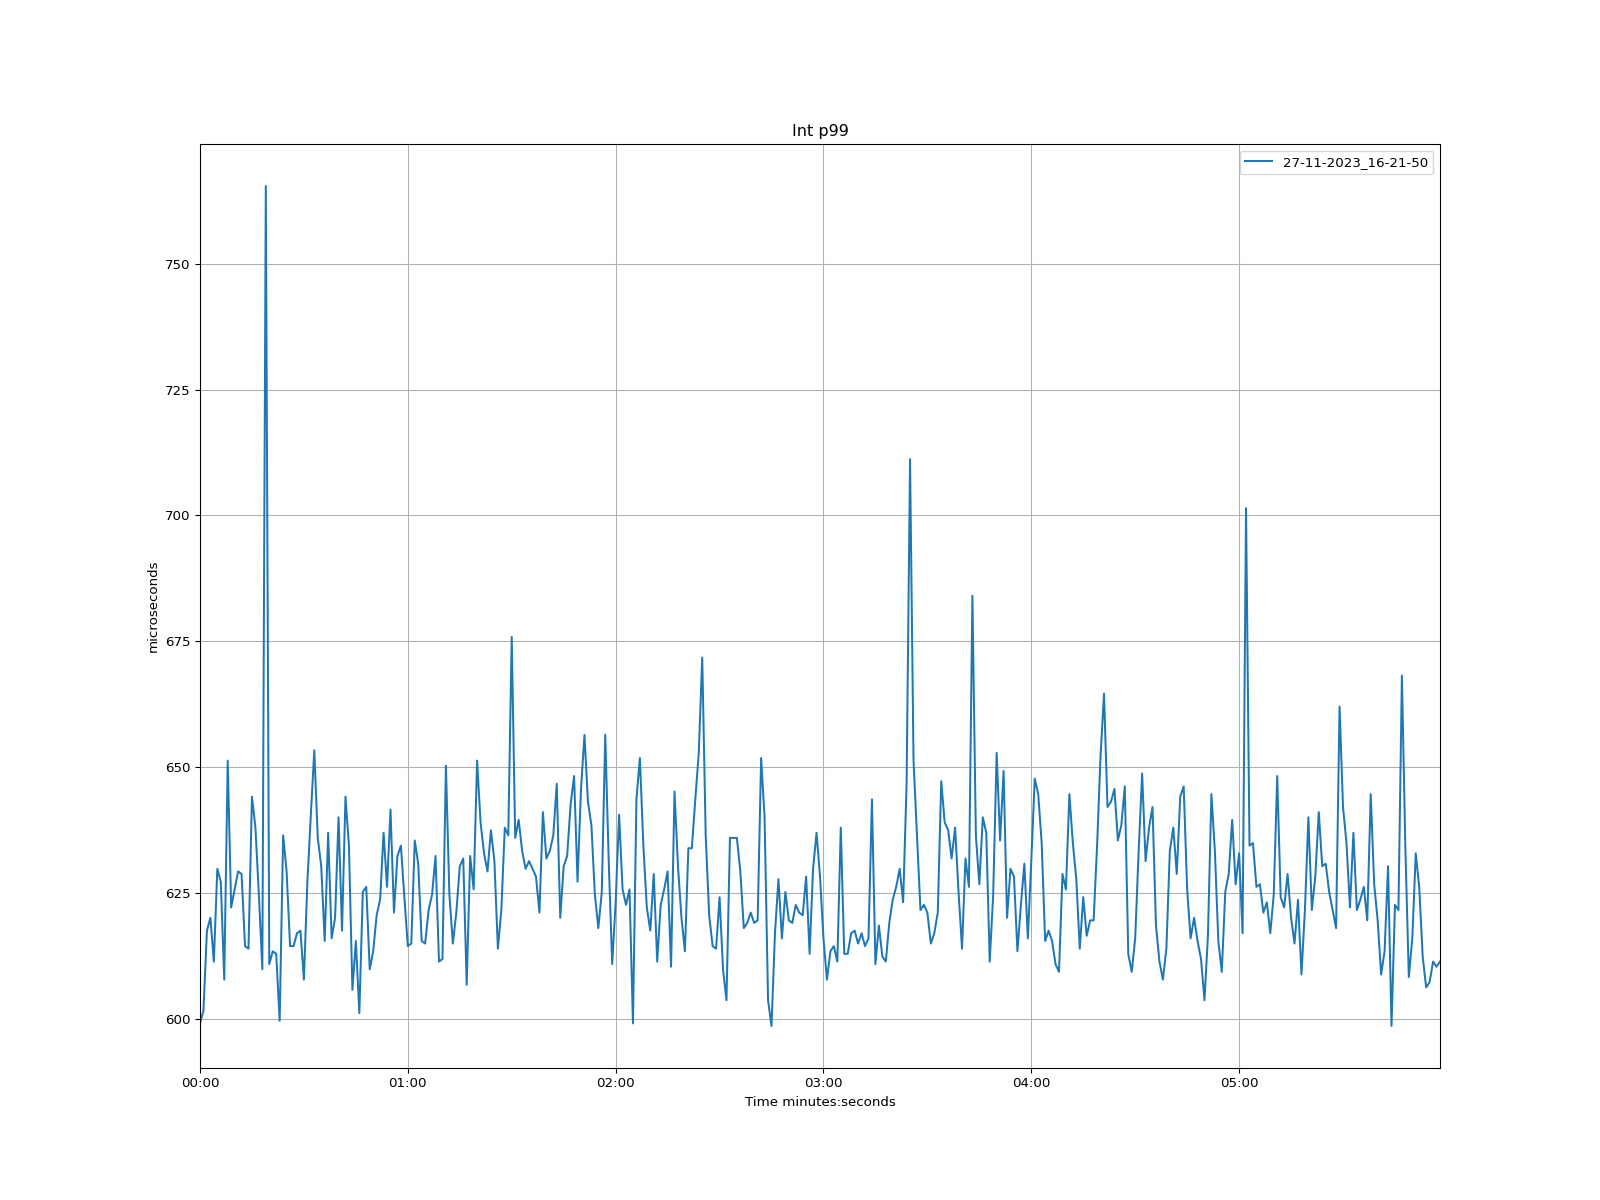

Values plotted in this chart, from the file beside it:
time, 27-11-2023_16-21-50
1970-01-01 00:00:00, 599
1970-01-01 00:00:01, 601.6
1970-01-01 00:00:02, 617.5
1970-01-01 00:00:03, 620
1970-01-01 00:00:04, 611.3
1970-01-01 00:00:05, 629.8
1970-01-01 00:00:06, 627.2
1970-01-01 00:00:07, 607.7
1970-01-01 00:00:08, 651.3
1970-01-01 00:00:09, 622.1
1970-01-01 00:00:10, 625.7
1970-01-01 00:00:11, 629.2
1970-01-01 00:00:12, 628.7
1970-01-01 00:00:13, 614.4
1970-01-01 00:00:14, 613.9
1970-01-01 00:00:15, 644.1
1970-01-01 00:00:16, 638
1970-01-01 00:00:17, 624.6
1970-01-01 00:00:18, 609.8
1970-01-01 00:00:19, 765.4
1970-01-01 00:00:20, 610.8
1970-01-01 00:00:21, 613.4
1970-01-01 00:00:22, 612.9
1970-01-01 00:00:23, 599.6
1970-01-01 00:00:24, 636.4
1970-01-01 00:00:25, 629.2
1970-01-01 00:00:26, 614.4
1970-01-01 00:00:27, 614.4
1970-01-01 00:00:28, 617
1970-01-01 00:00:29, 617.5
1970-01-01 00:00:30, 607.7
1970-01-01 00:00:31, 627.2
1970-01-01 00:00:32, 640.5
1970-01-01 00:00:33, 653.3
1970-01-01 00:00:34, 635.9
1970-01-01 00:00:35, 630.3
1970-01-01 00:00:36, 615.4
1970-01-01 00:00:37, 636.9
1970-01-01 00:00:38, 615.9
1970-01-01 00:00:39, 620
1970-01-01 00:00:40, 640
1970-01-01 00:00:41, 617.5
1970-01-01 00:00:42, 644.1
1970-01-01 00:00:43, 634.4
1970-01-01 00:00:44, 605.7
1970-01-01 00:00:45, 615.4
1970-01-01 00:00:46, 601.1
1970-01-01 00:00:47, 625.2
1970-01-01 00:00:48, 626.2
1970-01-01 00:00:49, 609.8
1970-01-01 00:00:50, 613.4
1970-01-01 00:00:51, 620.5
1970-01-01 00:00:52, 623.6
1970-01-01 00:00:53, 636.9
1970-01-01 00:00:54, 626.2
1970-01-01 00:00:55, 641.5
1970-01-01 00:00:56, 621.1
1970-01-01 00:00:57, 632.3
1970-01-01 00:00:58, 634.4
1970-01-01 00:00:59, 624.1
... 299 more rows
